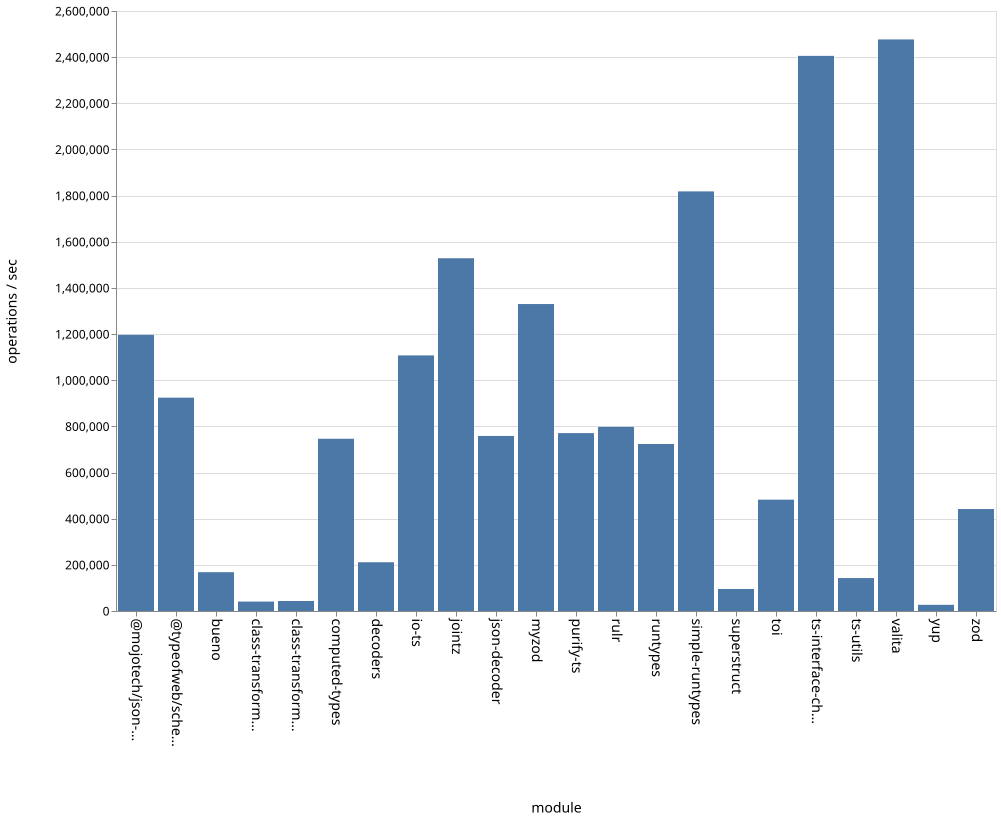

The data file committed next to this chart (first rows):
name, ops
bueno, 168255
class-transformer-validator-async, 40914
class-transformer-validator-sync, 43334
computed-types, 746362
decoders, 211252
io-ts, 1107606
jointz, 1528577
json-decoder, 758480
@mojotech/json-type-validation, 1196594
myzod, 1330239
purify-ts, 770896
rulr, 797888
runtypes, 723717
simple-runtypes, 1818267
superstruct, 95475
toi, 482454
ts-interface-checker, 2405627
ts-utils, 142732
@typeofweb/schema, 924461
valita, 2476788
yup, 26761
zod, 441906
